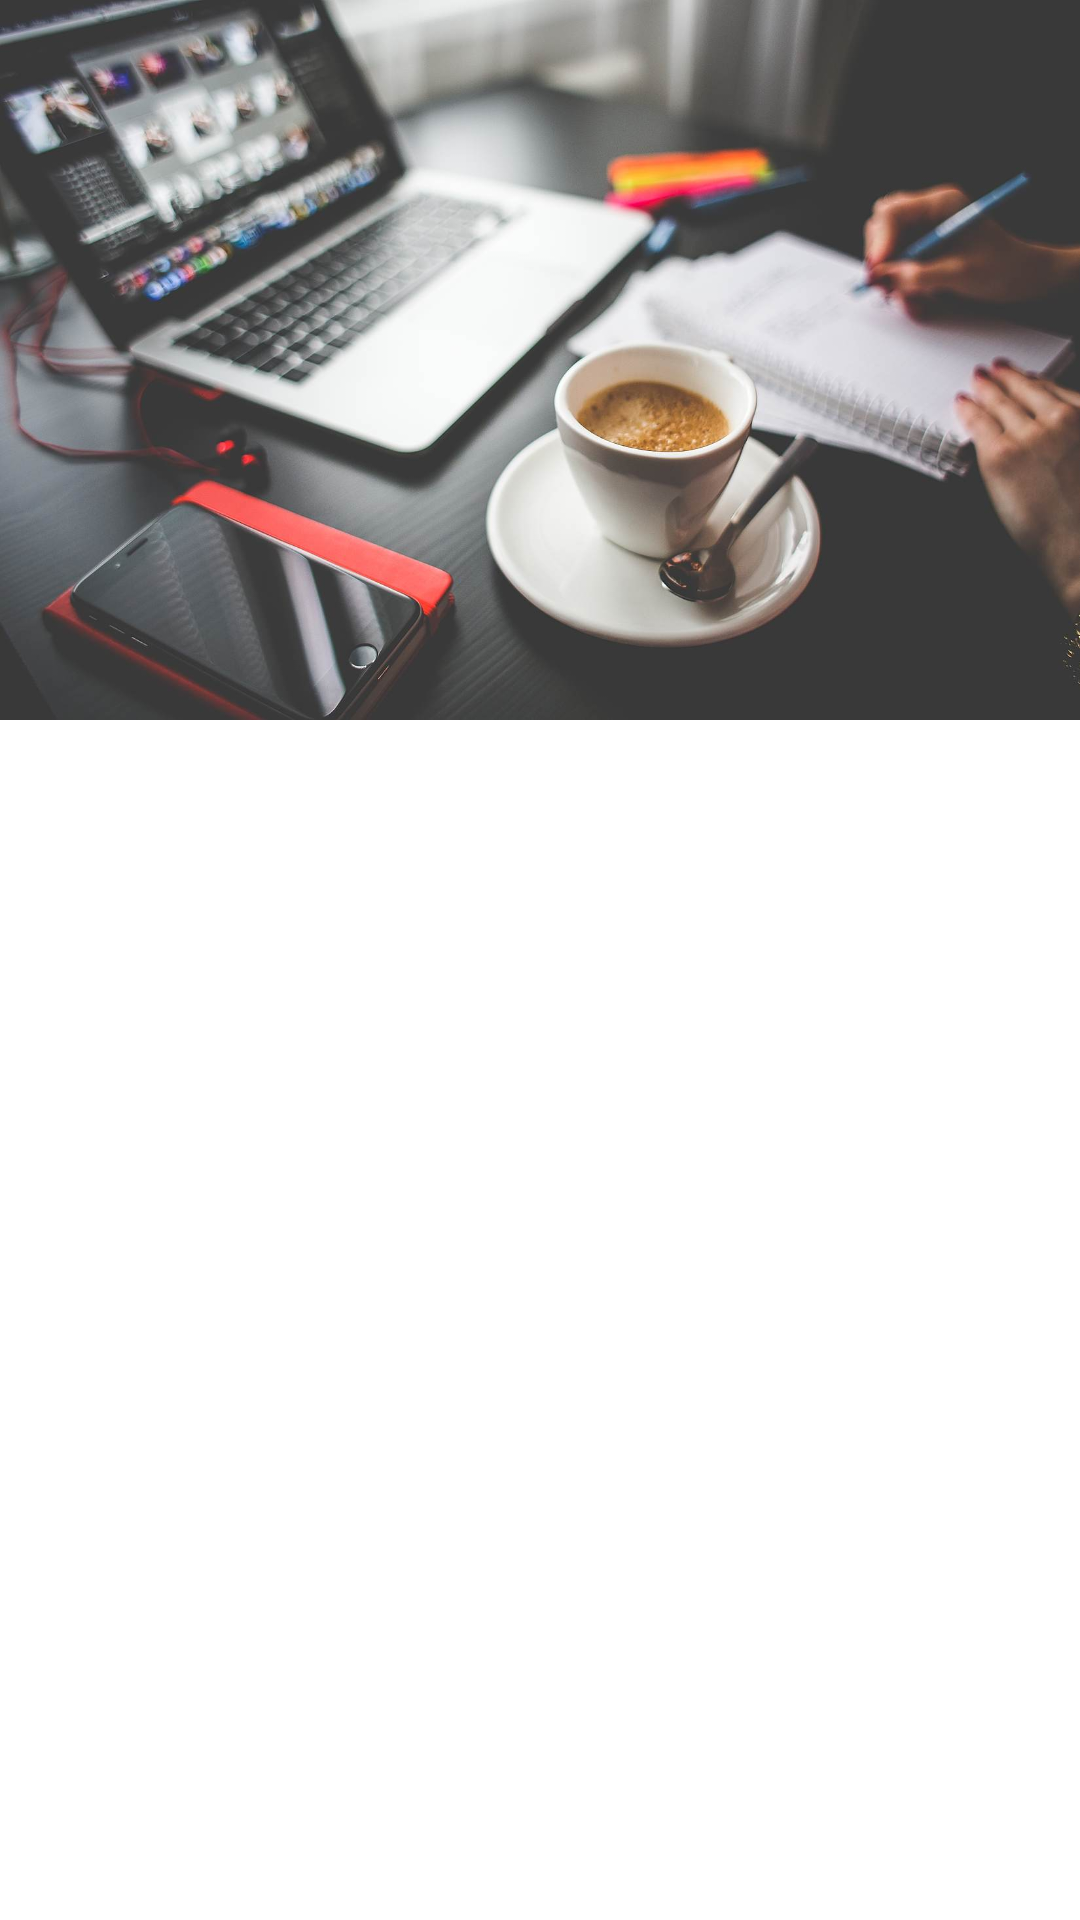

Produce the Android XML layout that renders to this screen, including the resource entries it uses.
<!-- AndroidManifest.xml: application theme MyMaterialTheme -->
<!-- res/layout/fragment_navigation_drawer.xml -->
<RelativeLayout xmlns:android="http://schemas.android.com/apk/res/android"
    android:layout_width="match_parent"
    android:layout_height="match_parent"
    android:background="@android:color/white">

    <ImageView xmlns:android="http://schemas.android.com/apk/res/android"
        android:orientation="vertical"
        android:layout_width="match_parent"
        android:layout_height="wrap_content"
        android:src="@drawable/headerrr"
        android:adjustViewBounds="true"
        android:scaleType="fitCenter"
        android:id="@+id/mImageViewHeaderNavDrawer"
        />


    <RelativeLayout
        android:id="@+id/nav_header_container"
        android:layout_width="match_parent"
        android:layout_height="140dp"
        android:layout_alignParentTop="true"
        >

        <ImageView
            android:layout_width="70dp"
            android:layout_height="70dp"
            android:src="@drawable/ic_profile"
            android:scaleType="fitCenter"
            android:id="@+id/mProfileThumbnail"
            android:layout_alignParentTop="true"
            android:layout_alignParentLeft="true"
            android:layout_alignParentStart="true"
            android:layout_marginLeft="15dp"
            android:layout_marginStart="15dp"
            android:layout_marginTop="81dp" />

    </RelativeLayout>


    <android.support.v7.widget.RecyclerView
        android:id="@+id/drawerList"
        android:layout_width="match_parent"
        android:layout_height="wrap_content"
        android:layout_below="@id/mImageViewHeaderNavDrawer"
        android:layout_marginTop="15dp" />


</RelativeLayout>
<!-- resources referenced by this layout -->
<resources>
  <!-- drawable headerrr: jpg bitmap (drawable-xhdpi, 103831 bytes) -->
  <style name="MyMaterialTheme" parent="MyMaterialTheme.Base">
  
      </style>
  <style name="MyMaterialTheme.Base" parent="Theme.AppCompat.Light.DarkActionBar">
          <item name="windowNoTitle">true</item>
          <item name="windowActionBar">false</item>
          <item name="colorPrimary">@color/colorPrimary</item>
          <item name="colorPrimaryDark">@color/colorPrimaryDark</item>
          <item name="colorAccent">@color/colorAccent</item>
          
      </style>
  <color name="colorPrimary">#101b2b</color>
  <color name="colorPrimaryDark">#304972</color>
  <color name="colorAccent">#ce1512</color>
</resources>
